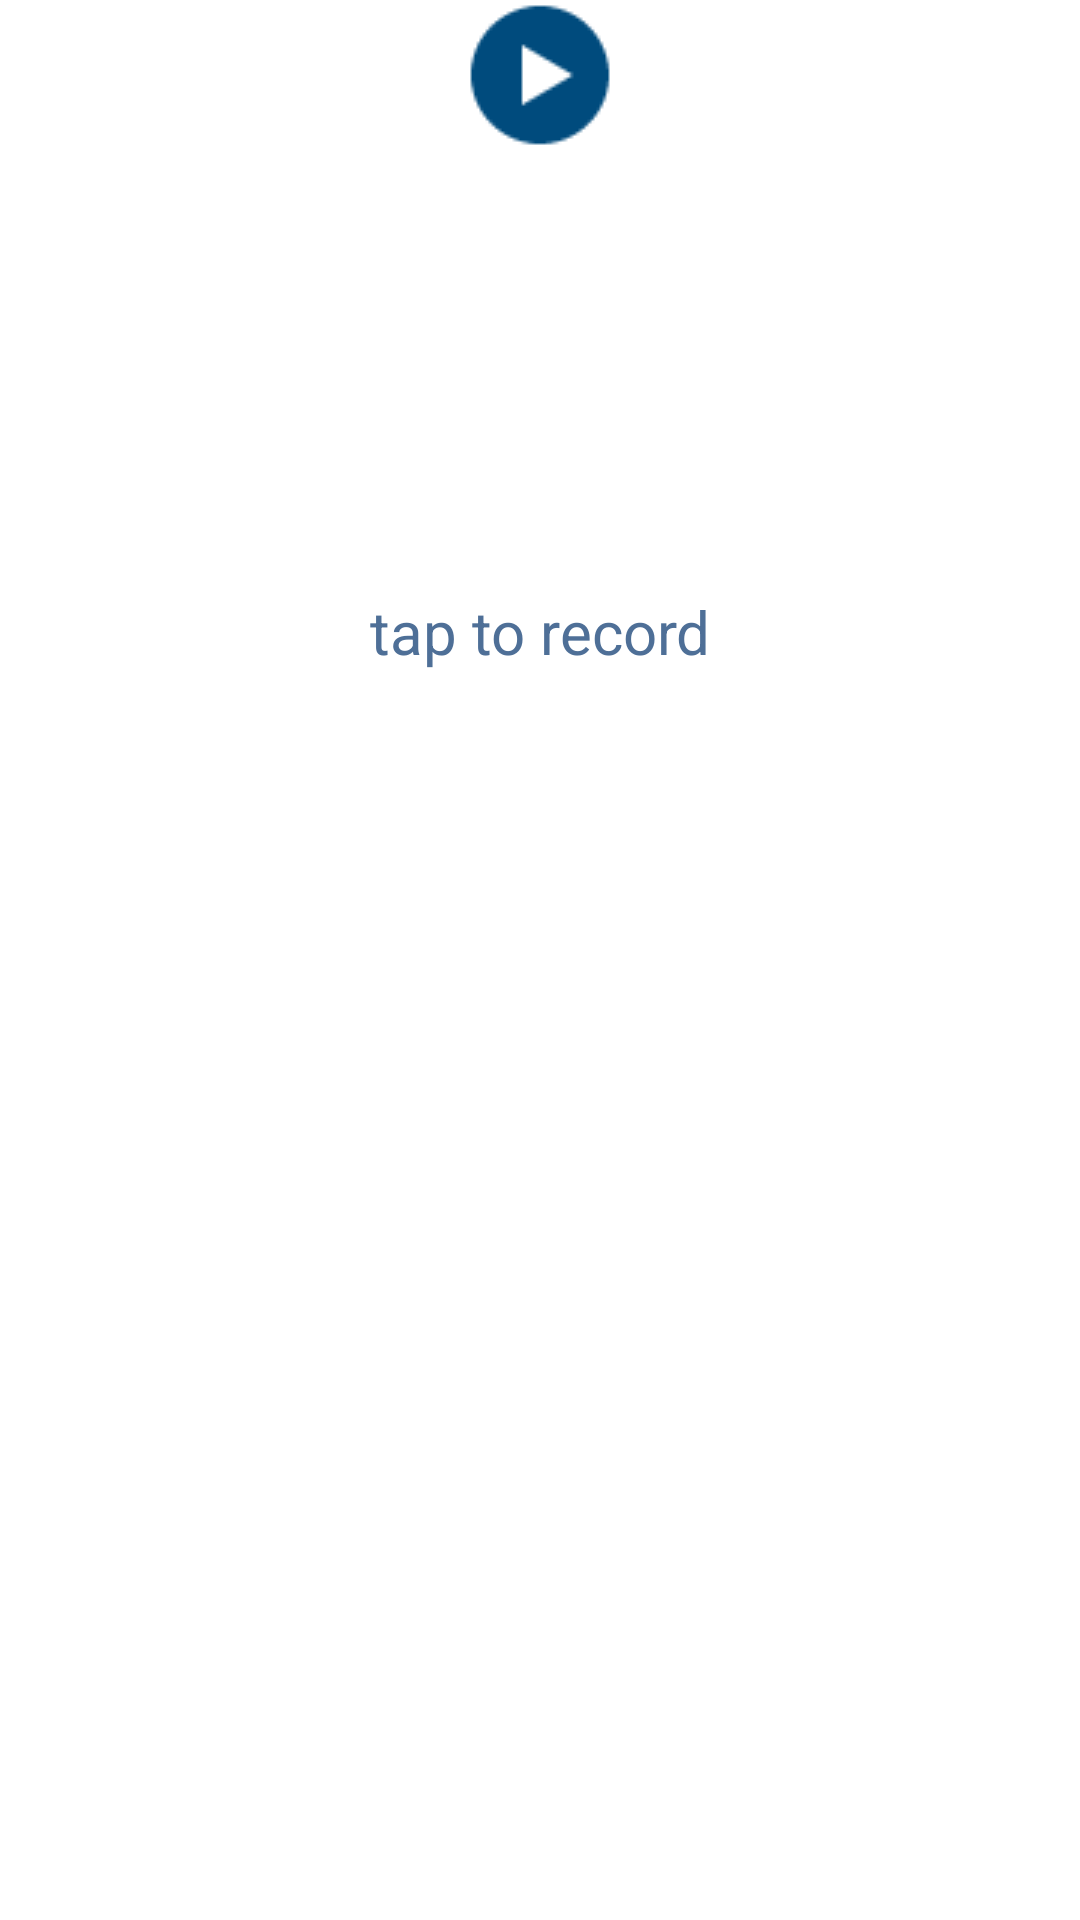

Here is an Android app screen rendered from its layout file. Give the layout XML and the strings, colors and styles it references.
<!-- AndroidManifest.xml: application theme AppTheme -->
<!-- res/layout/layout_fragment_question.xml -->
<?xml version="1.0" encoding="utf-8"?>
<LinearLayout xmlns:android="http://schemas.android.com/apk/res/android"
    xmlns:app="http://schemas.android.com/apk/res-auto"
    android:layout_width="match_parent"
    android:layout_height="match_parent"
    android:layout_gravity="center"
    android:background="@color/white"
    android:orientation="vertical">

    <ImageView
        android:id="@+id/iv_speak_background"
        android:layout_width="match_parent"
        android:layout_height="wrap_content"
        android:layout_gravity="center"
        app:srcCompat="@mipmap/ic_launcher" />

    <ImageView
        android:id="@+id/img_question_play"
        android:layout_width="match_parent"
        android:layout_height="wrap_content"
        app:srcCompat="@drawable/img_play" />

    <TextView
        android:id="@+id/tv_question"
        android:layout_width="match_parent"
        android:layout_height="wrap_content"
        android:layout_gravity="center"
        android:layout_marginTop="10dp"
        android:gravity="center"
        android:textColor="@color/black"
        android:textSize="40sp" />

    <TextView
        android:id="@+id/tv_targetScript"
        android:layout_width="match_parent"
        android:layout_height="wrap_content"
        android:layout_gravity="center"
        android:gravity="center"
        android:textSize="25sp" />

    <ImageView
        android:id="@+id/ib_speak"
        android:layout_width="match_parent"
        android:layout_height="wrap_content"
        android:layout_gravity="center"
        android:layout_marginTop="50dp"
        app:srcCompat="@drawable/img_mic" />

    <TextView
        android:id="@+id/textView"
        android:layout_width="match_parent"
        android:layout_height="wrap_content"
        android:layout_gravity="center"
        android:gravity="center"
        android:text="@string/tap_to_record"
        android:textColor="@color/str_tap_to_speak"
        android:textSize="20sp" />
</LinearLayout>
<!-- resources referenced by this layout -->
<resources>
  <color name="black">#000000</color>
  <color name="str_tap_to_speak">#4E6F97</color>
  <color name="white">#ffffff</color>
  <!-- drawable img_mic: png bitmap (mipmap-hdpi, 858 bytes) -->
  <!-- drawable img_play: png bitmap (drawable, 1021 bytes) -->
  <string name="tap_to_record">tap to record</string>
  <style name="AppTheme" parent="Theme.AppCompat.Light.DarkActionBar">
          
          <item name="colorPrimary">@color/colorPrimary</item>
          <item name="colorPrimaryDark">@color/colorPrimaryDark</item>
          <item name="colorAccent">@color/colorAccent</item>
      </style>
  <color name="colorPrimary">#3F51B5</color>
  <color name="colorPrimaryDark">#303F9F</color>
  <color name="colorAccent">#FF4081</color>
</resources>
